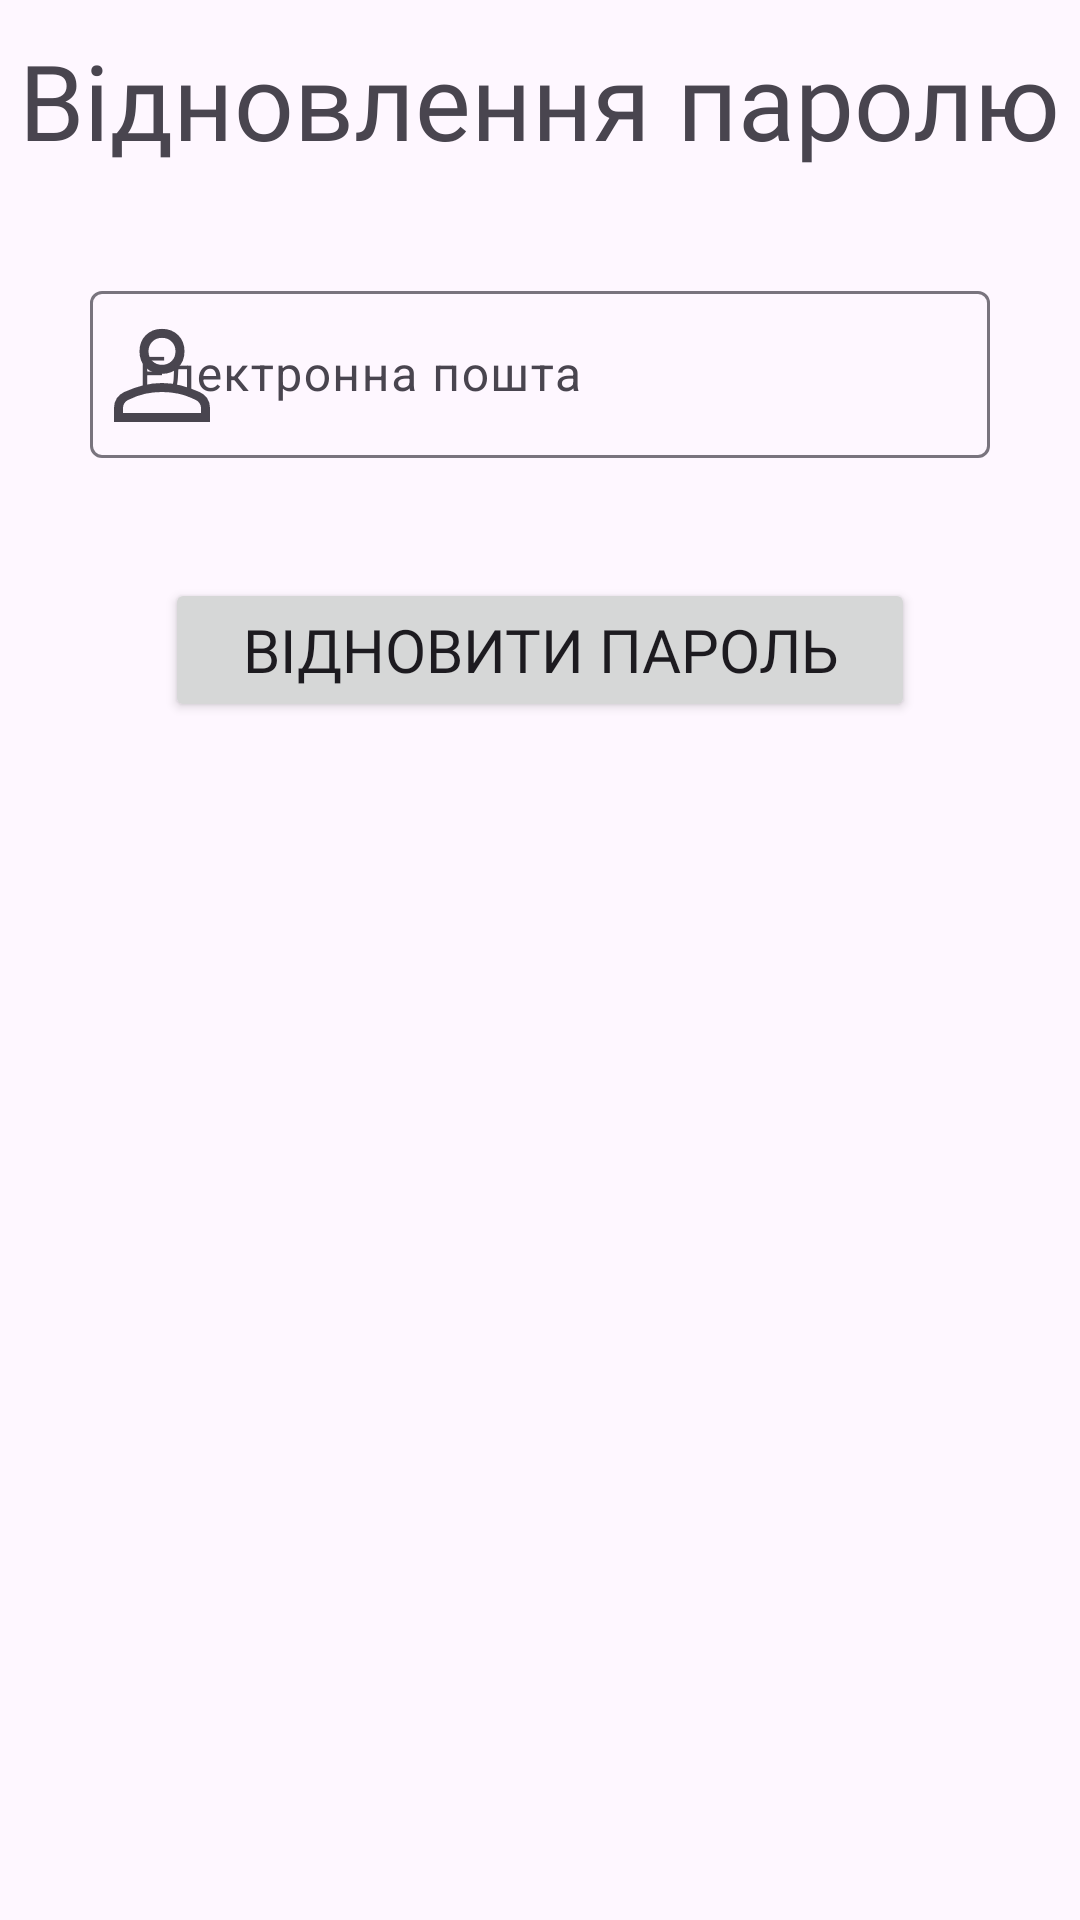

Here is an Android app screen rendered from its layout file. Give the layout XML and the strings, colors and styles it references.
<!-- AndroidManifest.xml: application theme Theme.MathHome -->
<!-- res/layout/fragment_frogot_password.xml -->
<?xml version="1.0" encoding="utf-8"?>
<FrameLayout xmlns:android="http://schemas.android.com/apk/res/android"
    xmlns:tools="http://schemas.android.com/tools"
    android:layout_width="match_parent"
    android:layout_height="match_parent"
    xmlns:app="http://schemas.android.com/apk/res-auto"
    tools:context=".frogotPasswordFragment">

    <androidx.constraintlayout.widget.ConstraintLayout
        android:layout_width="match_parent"
        android:layout_height="match_parent">

        <TextView
            android:id="@+id/text"

            android:layout_width="wrap_content"
            android:layout_height="wrap_content"

            android:text="Відновлення паролю"

            android:textSize="35dp"

            android:fontFamily="@font/montserrat"

            android:layout_marginTop="10dp"

            app:layout_constraintTop_toTopOf="parent"
            app:layout_constraintBottom_toTopOf="@id/emailInputLayout"
            app:layout_constraintRight_toRightOf="parent"
            app:layout_constraintLeft_toLeftOf="parent"

            android:layout_marginBottom="35dp" />

        <com.google.android.material.textfield.TextInputLayout
            android:id="@+id/emailInputLayout"
            android:layout_width="300dp"
            android:layout_height="wrap_content"
            android:hint="Електронна пошта"
            app:startIconDrawable="@drawable/person_icon"

            app:layout_constraintRight_toRightOf="parent"
            app:layout_constraintLeft_toLeftOf="parent"
            app:layout_constraintTop_toBottomOf="@id/text"
            app:layout_constraintBottom_toTopOf="@id/forgotPasswordButton">

            <com.google.android.material.textfield.TextInputEditText
                android:id="@+id/emailEditText"
                android:layout_width="match_parent"
                android:layout_height="wrap_content"/>
        </com.google.android.material.textfield.TextInputLayout>

        <Button
            android:id="@+id/forgotPasswordButton"

            android:layout_width="250dp"
            android:layout_height="wrap_content"

            android:layout_marginTop="40dp"

            android:textSize="20dp"
            android:text="Відновити пароль"
            android:fontFamily="@font/montserrat"

            app:layout_constraintLeft_toLeftOf="parent"
            app:layout_constraintRight_toRightOf="parent"
            app:layout_constraintTop_toBottomOf="@id/emailInputLayout" />

    </androidx.constraintlayout.widget.ConstraintLayout>

</FrameLayout>
<!-- resources referenced by this layout -->
<resources>
  <!-- drawable person_icon (drawable) -->
  <vector xmlns:android="http://schemas.android.com/apk/res/android"
      android:width="48dp"
      android:height="48dp"
      android:viewportWidth="960"
      android:viewportHeight="960">
    <path
        android:fillColor="#4d4855"
        android:pathData="M480,479q-66,0 -108,-42t-42,-108q0,-66 42,-108t108,-42q66,0 108,42t42,108q0,66 -42,108t-108,42ZM160,800v-94q0,-38 19,-65t49,-41q67,-30 128.5,-45T480,540q62,0 123,15.5t127.92,44.69q31.3,14.13 50.19,40.97Q800,668 800,706v94L160,800ZM220,740h520v-34q0,-16 -9.5,-30.5T707,654q-64,-31 -117,-42.5T480,600q-57,0 -111,11.5T252,654q-14,7 -23,21.5t-9,30.5v34ZM480,419q39,0 64.5,-25.5T570,329q0,-39 -25.5,-64.5T480,239q-39,0 -64.5,25.5T390,329q0,39 25.5,64.5T480,419ZM480,329ZM480,740Z"/>
  </vector>
  <style name="Theme.MathHome" parent="Base.Theme.MathHome" />
  <style name="Base.Theme.MathHome" parent="Theme.Material3.Light.NoActionBar">
          
          
      </style>
</resources>
